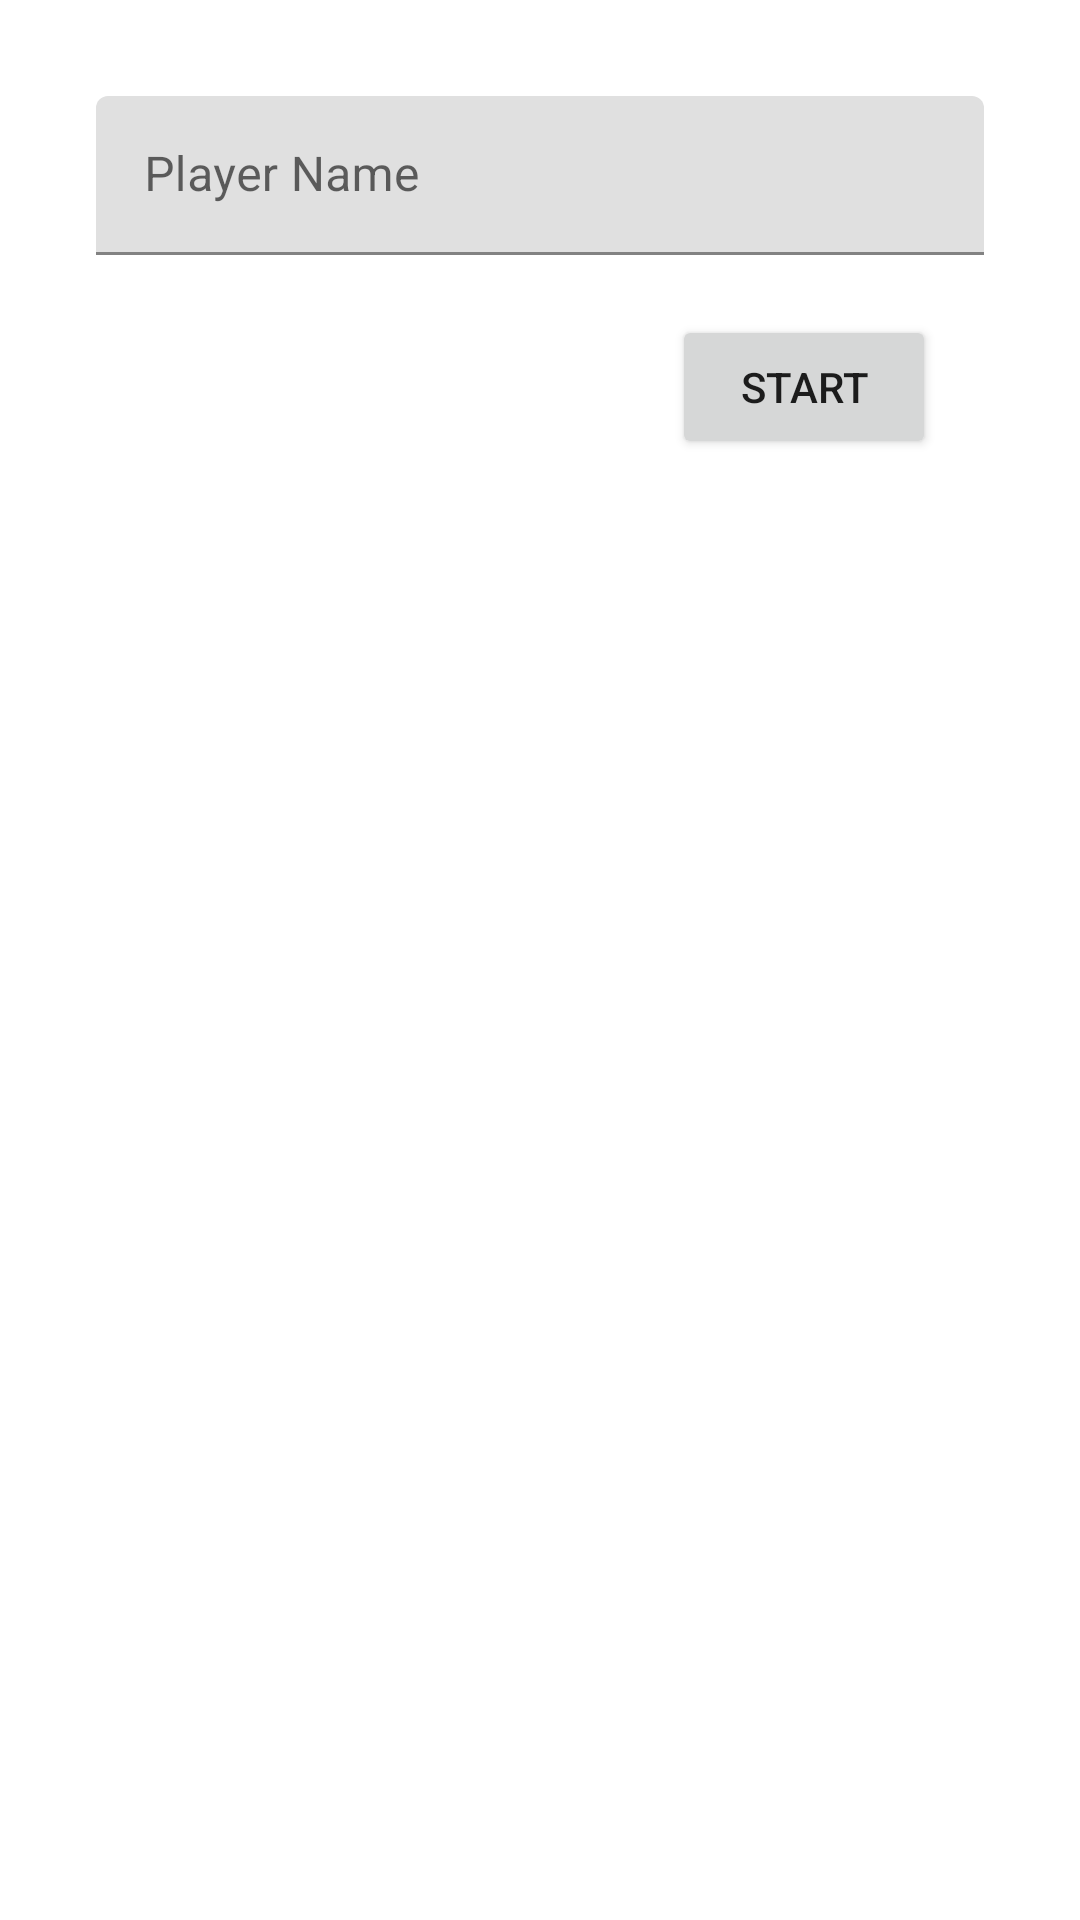

Here is an Android app screen rendered from its layout file. Give the layout XML and the strings, colors and styles it references.
<!-- AndroidManifest.xml: application theme Theme.Adv160420134Week2 -->
<!-- res/layout/fragment_main.xml -->
<?xml version="1.0" encoding="utf-8"?>
<FrameLayout xmlns:android="http://schemas.android.com/apk/res/android"
    xmlns:app="http://schemas.android.com/apk/res-auto"
    xmlns:tools="http://schemas.android.com/tools"
    android:layout_width="match_parent"
    android:layout_height="match_parent"
    tools:context=".MainFragment">

    <androidx.constraintlayout.widget.ConstraintLayout
        android:layout_width="match_parent"
        android:layout_height="match_parent">

        <com.google.android.material.textfield.TextInputLayout
            android:id="@+id/txtLayoutName"
            android:layout_width="296dp"
            android:layout_height="53dp"
            android:layout_marginStart="32dp"
            android:layout_marginTop="32dp"
            android:layout_marginEnd="32dp"
            app:hintAnimationEnabled="true"
            app:hintEnabled="true"
            app:layout_constraintEnd_toEndOf="parent"
            app:layout_constraintStart_toStartOf="parent"
            app:layout_constraintTop_toTopOf="parent">

            <com.google.android.material.textfield.TextInputEditText
                android:id="@+id/txtName"
                android:layout_width="match_parent"
                android:layout_height="wrap_content"
                android:hint="Player Name" />
        </com.google.android.material.textfield.TextInputLayout>

        <Button
            android:id="@+id/btnStart"
            android:layout_width="wrap_content"
            android:layout_height="wrap_content"
            android:layout_marginTop="20dp"
            android:text="Start"
            app:layout_constraintEnd_toEndOf="parent"
            app:layout_constraintHorizontal_bias="0.823"
            app:layout_constraintStart_toStartOf="parent"
            app:layout_constraintTop_toBottomOf="@+id/txtLayoutName" />

    </androidx.constraintlayout.widget.ConstraintLayout>

</FrameLayout>
<!-- resources referenced by this layout -->
<resources>
  <style name="Theme.Adv160420134Week2" parent="Theme.MaterialComponents.DayNight.DarkActionBar">
          
          <item name="colorPrimary">@color/purple_500</item>
          <item name="colorPrimaryVariant">@color/purple_700</item>
          <item name="colorOnPrimary">@color/white</item>
          
          <item name="colorSecondary">@color/teal_200</item>
          <item name="colorSecondaryVariant">@color/teal_700</item>
          <item name="colorOnSecondary">@color/black</item>
          
          <item name="android:statusBarColor">?attr/colorPrimaryVariant</item>
          
      </style>
  <!-- not gathered from this repository: default colours our renderer supplied (Android Studio template values) -->
  <color name="purple_500">#FF6200EE</color>
  <color name="purple_700">#FF3700B3</color>
  <color name="teal_200">#FF03DAC5</color>
  <color name="teal_700">#FF018786</color>
  <color name="black">#FF000000</color>
  <color name="white">#FFFFFFFF</color>
</resources>
